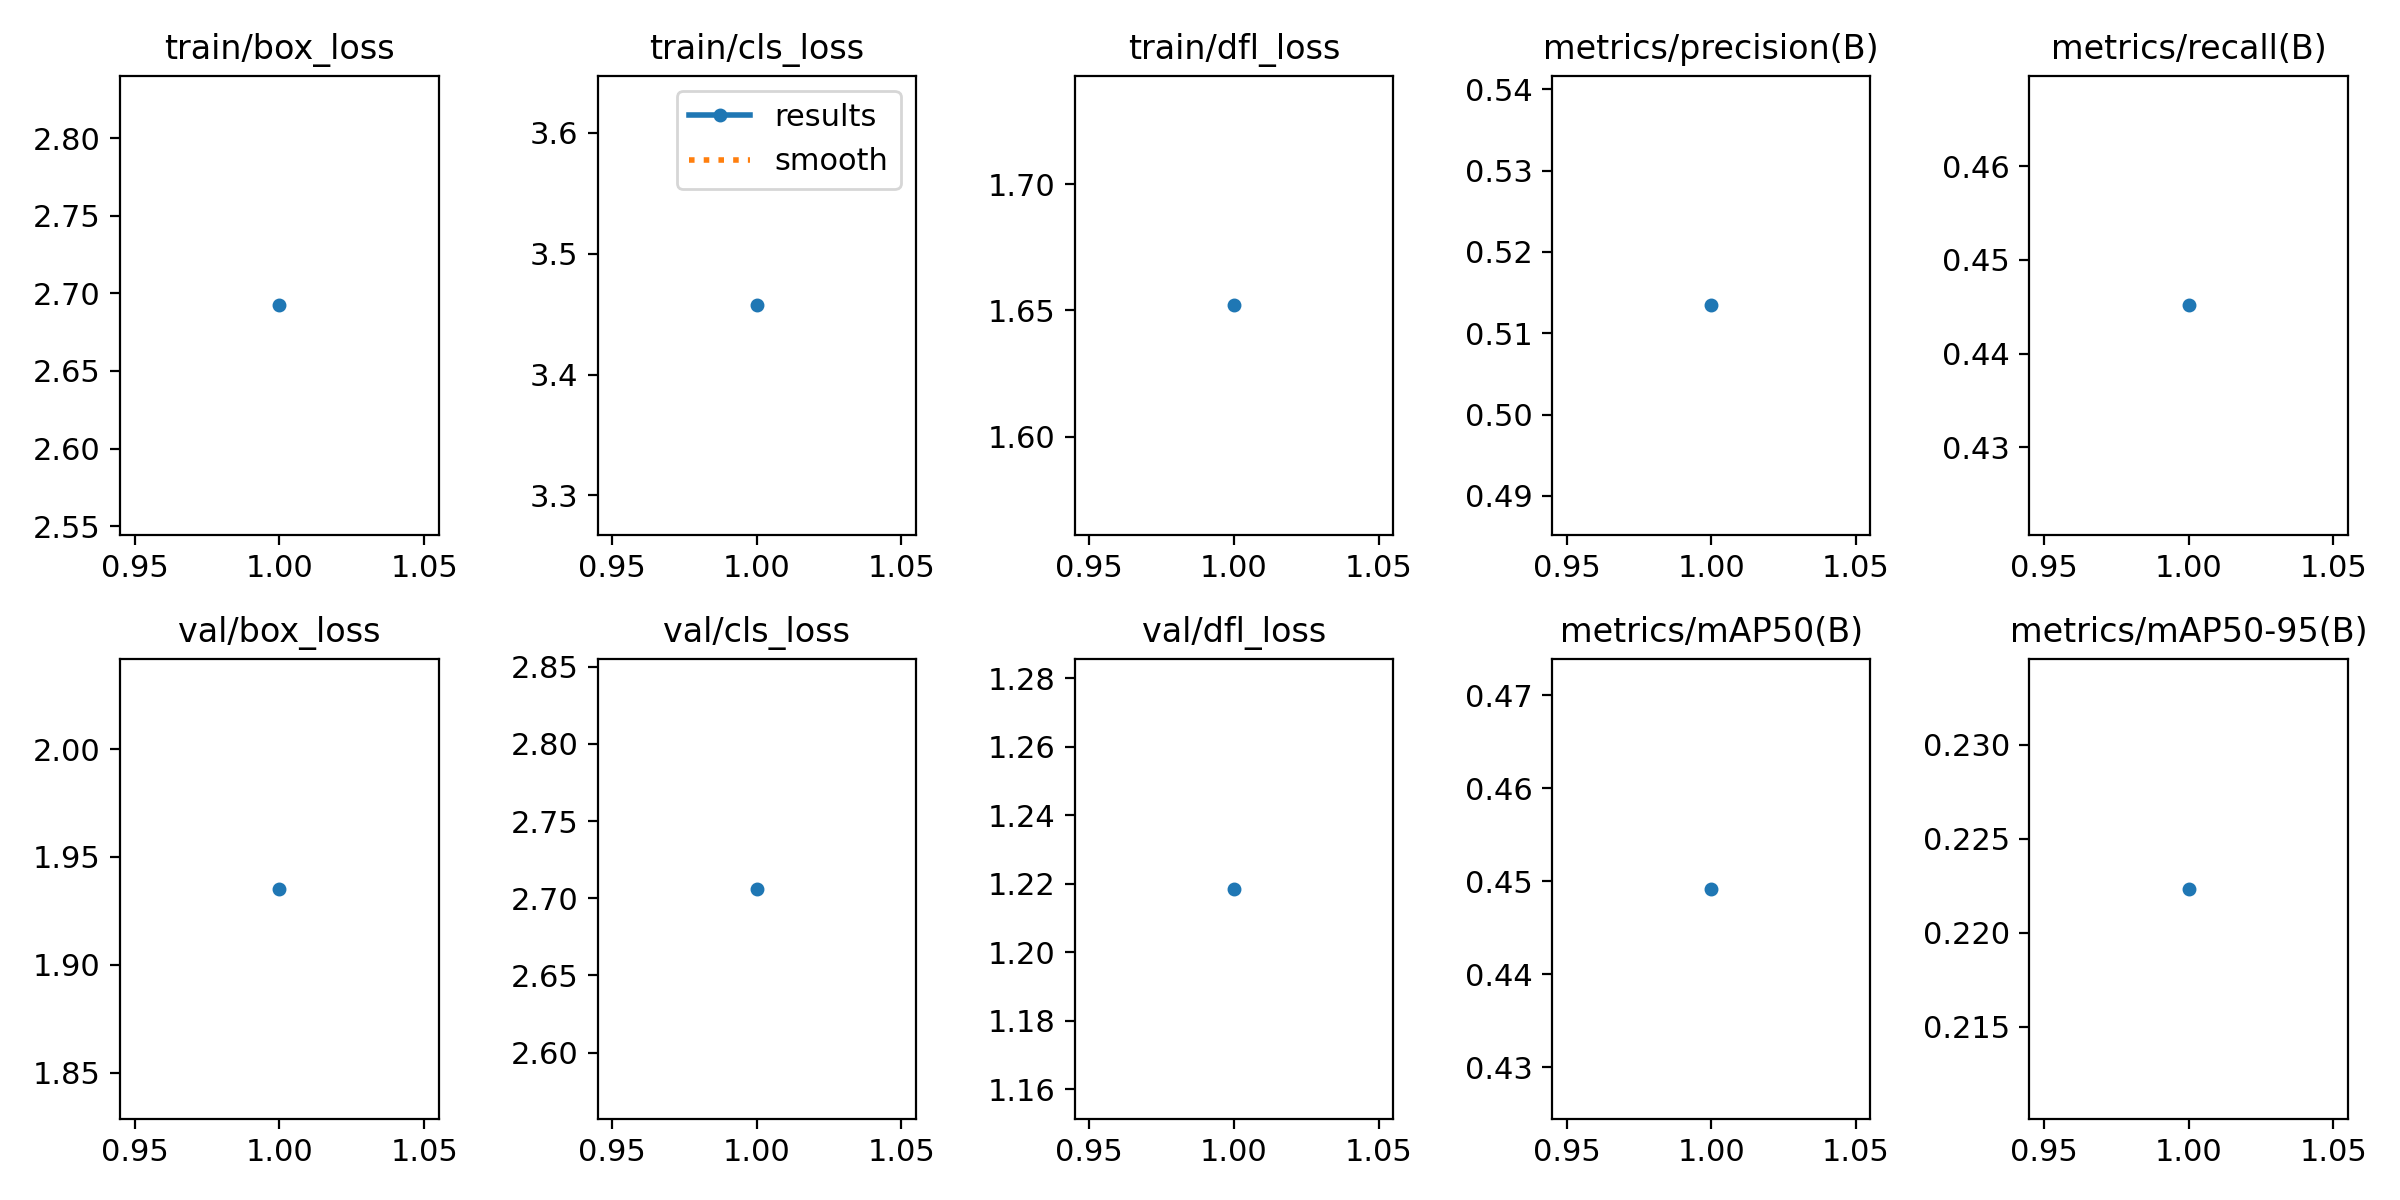

Values plotted in this chart, from the file beside it:
epoch, train/box_loss, train/cls_loss, train/dfl_loss, metrics/precision(B), metrics/recall(B), metrics/mAP50(B), metrics/mAP50-95(B), val/box_loss, val/cls_loss, val/dfl_loss, lr/pg0, lr/pg1, lr/pg2
1, 2.692, 3.457, 1.652, 0.5134, 0.4451, 0.4492, 0.2223, 1.935, 2.706, 1.218, 0.00012, 0.00012, 0.00012
